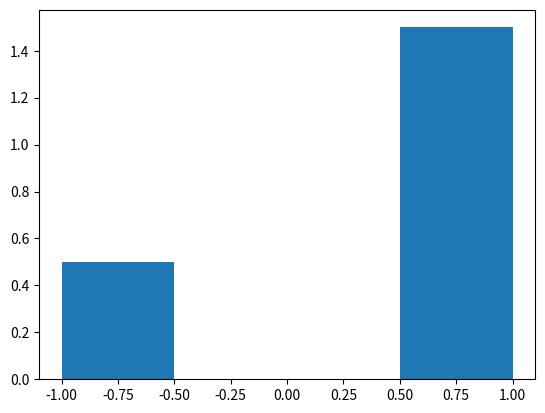

Recreate this plot in Python.
from random import gauss
import numpy as np 
import matplotlib.pyplot as plt

"""
Since householder matrix H = I - 2vvT for v equals unit vector with the same dimension
of I_n, we want to see if H = H1*H2*H3...Hn if n has any impact on H 
"""

def gauss_rand_vector(dims):
	vec = [gauss(0, 1) for i in range(dims)]
	mag = sum(x**2 for x in vec) ** .5
	print ("Mag = ",mag)
	unit_vector =  np.transpose([x/mag for x in vec])
	unit_vector_transpose = [x/mag for x in vec]
	dot_product = unit_vector.dot(unit_vector_transpose)
	# outer_product = unit_vector_transpose * unit_vector
	outer_product = np.outer(unit_vector_transpose,unit_vector)
	print("outer_product = ",outer_product)
	print ("Dot product = ",dot_product)
	print ("unit_vector_transpose = ",unit_vector_transpose)
	return outer_product

def CreateHouseholder(dimension):
	Identity = np.eye(dimension,dimension)
	householder = Identity - 2 * gauss_rand_vector(dimension)
	# householder_transpose = np.transpose(householder)
	# return householder,householder_transpose
	return householder
# print ("householder = ",householder(3))

def construct_householder_list(householder_number, dimension):
	householder_list = []
	for i in range(householder_number):
		householder_list.append(CreateHouseholder(dimension))
	for i in range(householder_number):
		I = np.eye(dimension,dimension)
		for j in range(i+1):
			I = np.matmul(I,householder_list[j])
		householder_list[i] = I

	return householder_list

def get_householder_product_list(householder_number,dimension):
	product_list = []
	householder_list = construct_householder_list(householder_number,dimension)

	for householder in householder_list:
		product_list.append(np.matmul(matrix,np.transpose(matrix)))
	return product_list


householder_list = construct_householder_list(7,4)

product_list = []

for matrix in householder_list:
	product_list.append(np.matmul(matrix,np.transpose(matrix)))

print ("product_list = ",product_list)
for matrix in householder_list:
	print ("eval = ",np.linalg.eigvals(matrix))





householder = CreateHouseholder(4)
evals = np.linalg.eigvals(householder)
print ("Evals = ",evals)
s = plt.hist(evals, bins='auto',density=True)
# plt.show()
# result = np.matmul(householder,householder_transpose)
# print ("Householder product = ",result)



# print ("householder product = ",householder[0].dot(householder[1]))
# print (gauss_rand_vector(3))
